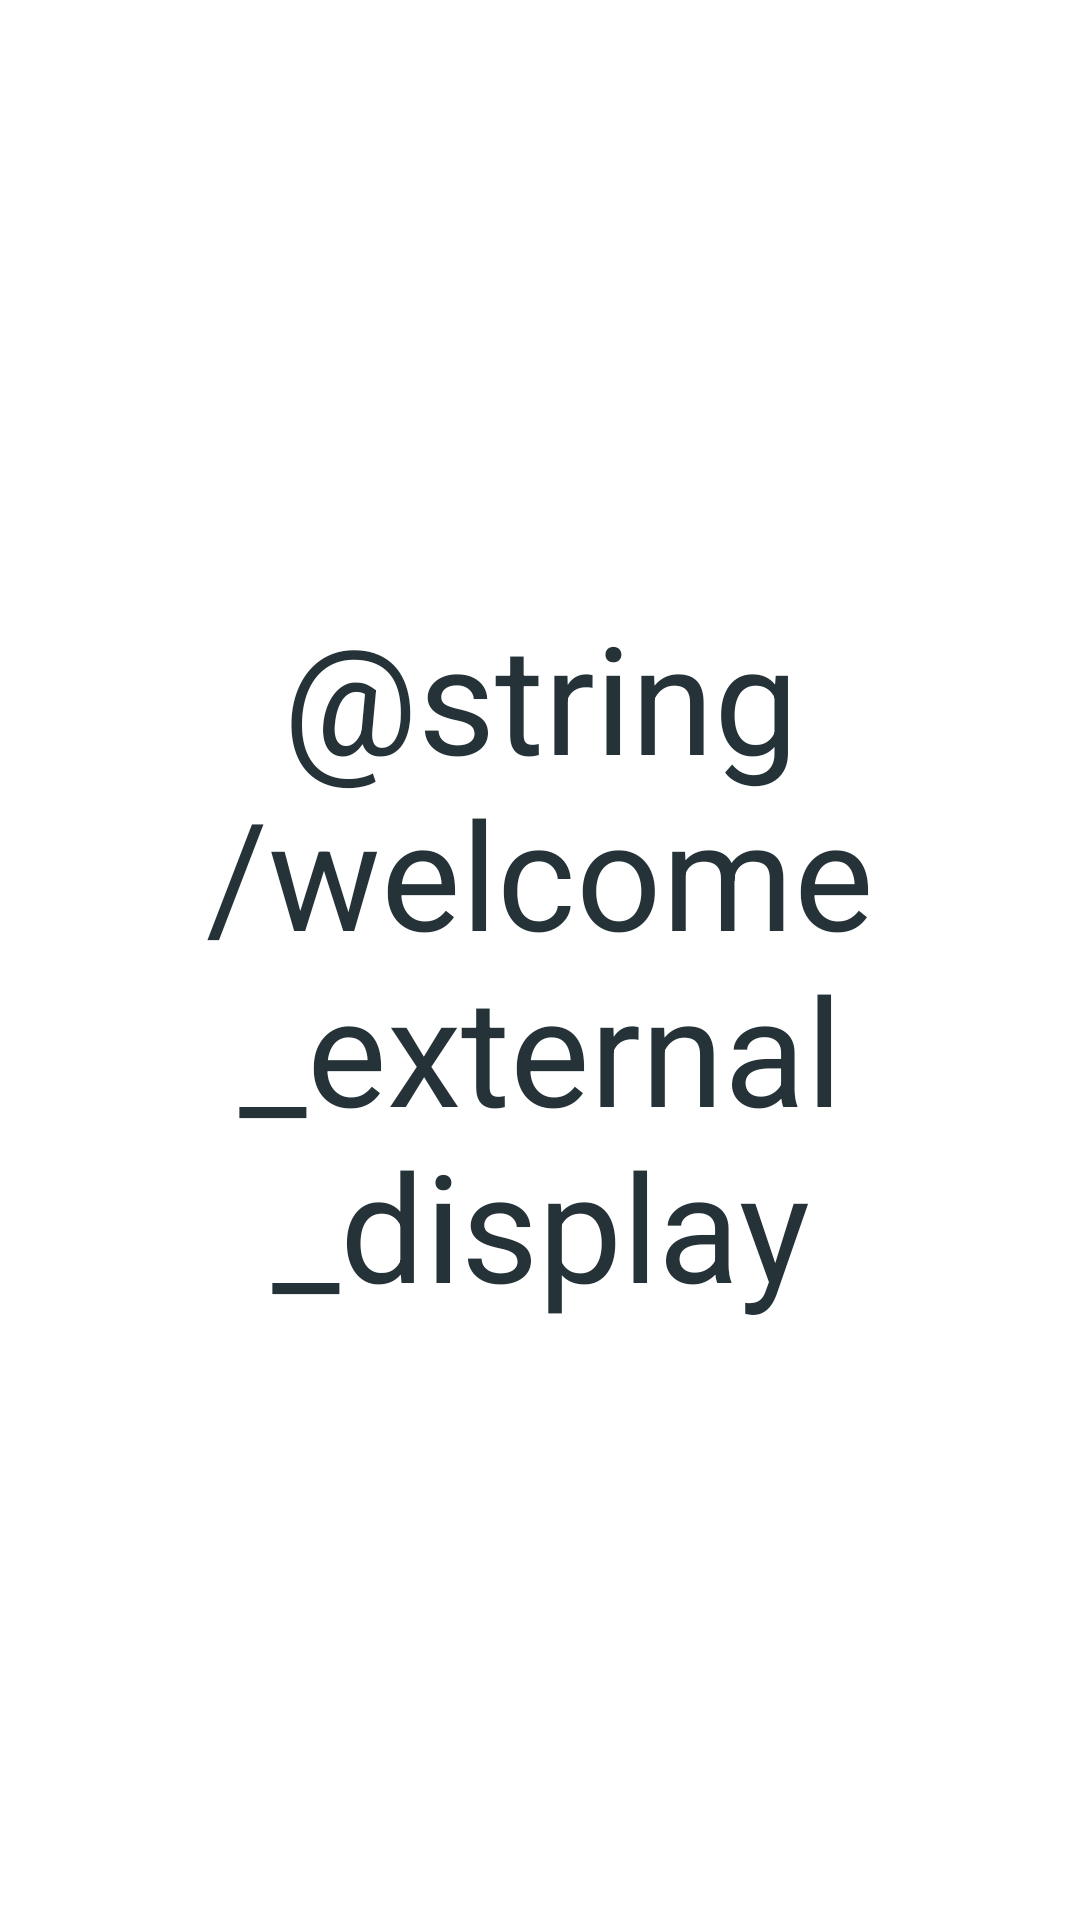

Reconstruct the res/layout file that produces this screen, plus the resources it refers to.
<!-- AndroidManifest.xml: application theme AppTheme -->
<!-- res/layout/activity_external_display.xml -->
<?xml version="1.0" encoding="utf-8"?>
<LinearLayout xmlns:android="http://schemas.android.com/apk/res/android"
    android:layout_width="match_parent"
    android:layout_height="match_parent"
    android:orientation="vertical">

    <TextView
        android:layout_width="match_parent"
        android:layout_height="match_parent"
        android:text="@string/welcome_external_display"
        android:gravity="center"
        android:textColor="@color/base_button_text_color_selector"
        android:textSize="50dp" />

</LinearLayout>
<!-- resources referenced by this layout -->
<resources>
  <style name="AppTheme" parent="android:Theme.Holo.Light.DarkActionBar">
          
      </style>
</resources>
